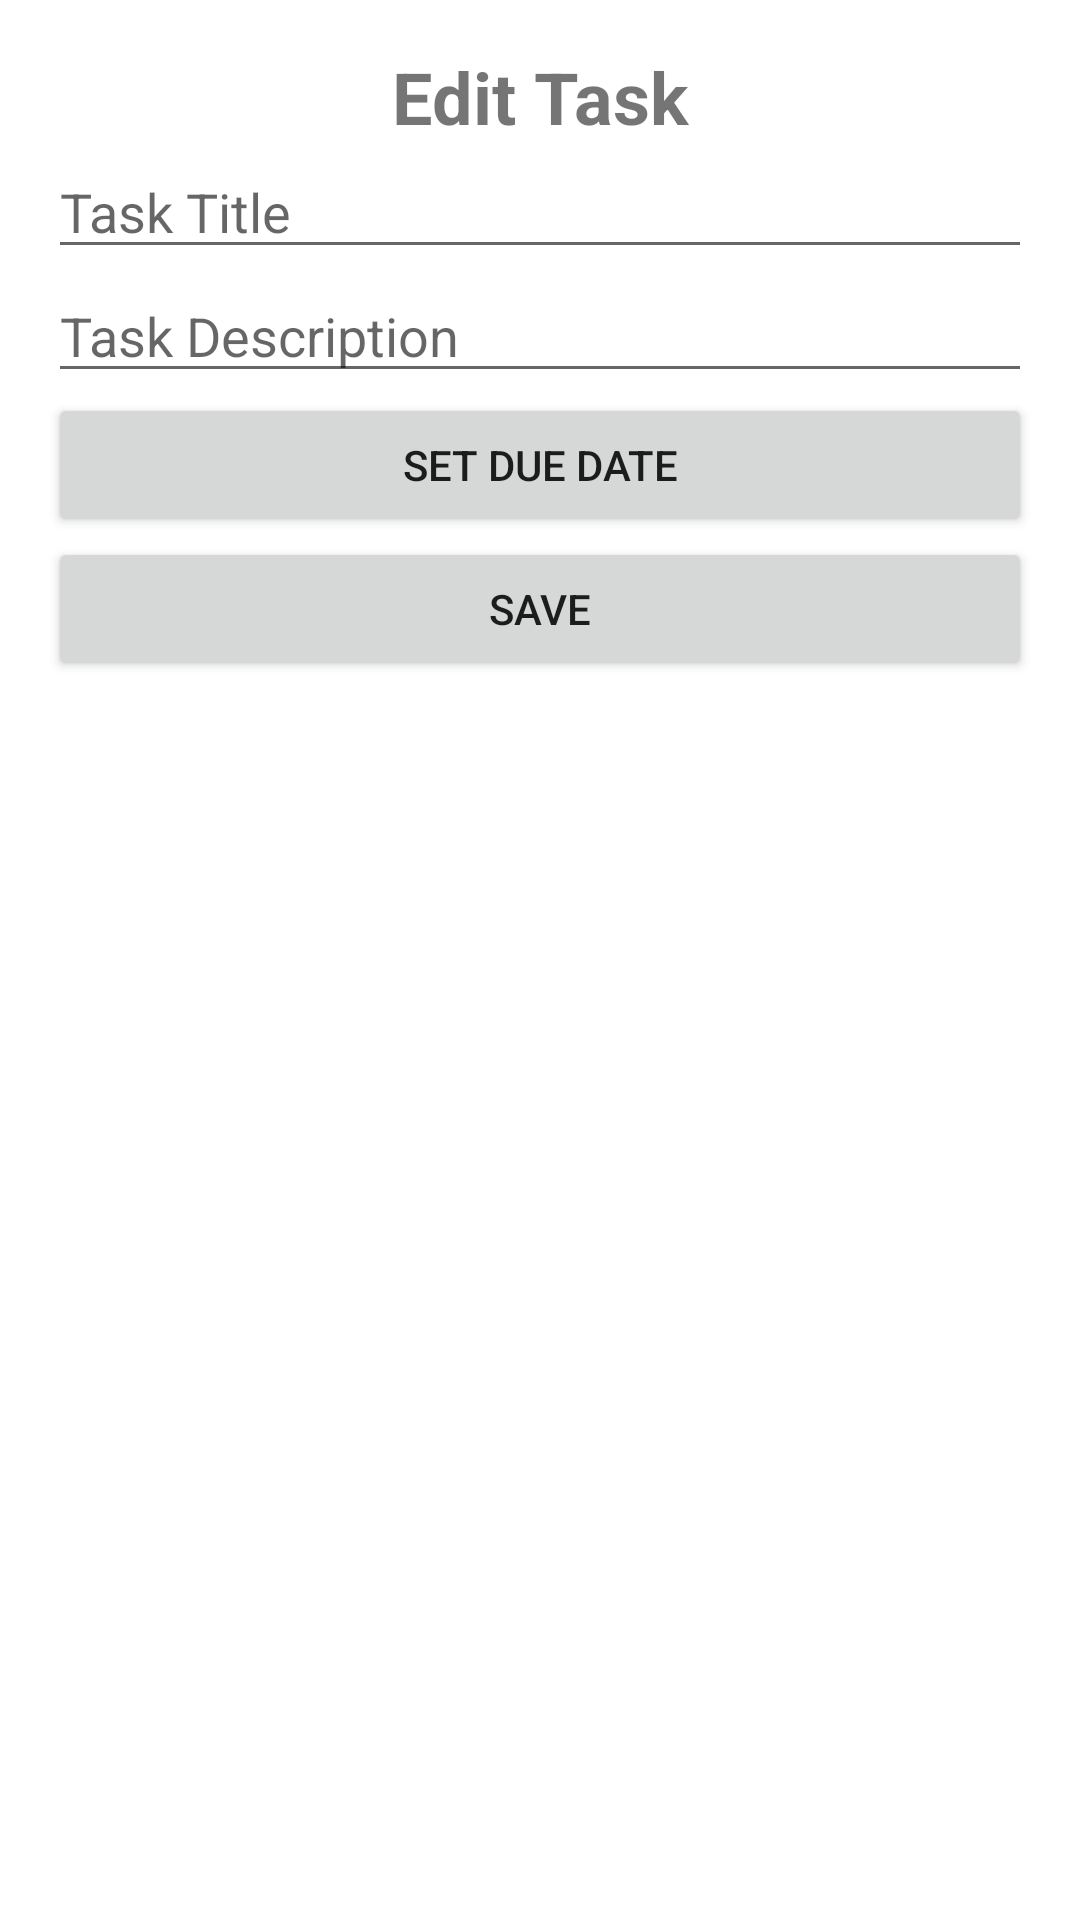

Reconstruct the res/layout file that produces this screen, plus the resources it refers to.
<!-- AndroidManifest.xml: application theme Theme.MobileApp -->
<!-- res/layout/activity_edit_task.xml -->
<LinearLayout
    xmlns:android="http://schemas.android.com/apk/res/android"
    android:layout_width="match_parent"
    android:layout_height="match_parent"
    android:orientation="vertical"
    android:padding="16dp">

    <TextView
        android:layout_width="match_parent"
        android:layout_height="wrap_content"
        android:text="@string/edit_task"
        android:textSize="24sp"
        android:textStyle="bold"
        android:gravity="center"/>

    <EditText
        android:id="@+id/editTextTitle"
        android:layout_width="match_parent"
        android:layout_height="wrap_content"
        android:inputType="text"
        android:hint="@string/title_hint"
        android:autofillHints="@string/title_hint"/>

    <EditText
        android:id="@+id/editTextDescription"
        android:layout_width="match_parent"
        android:layout_height="wrap_content"
        android:inputType="text"
        android:hint="@string/description_hint"
        android:autofillHints="@string/description_hint"/>

    <Button
        android:id="@+id/buttonSetDueDate"
        android:layout_width="match_parent"
        android:layout_height="wrap_content"
        android:text="@string/set_due_date"/>

    <Button
        android:id="@+id/buttonSave"
        android:layout_width="match_parent"
        android:layout_height="wrap_content"
        android:text="@string/save"/>

</LinearLayout>
<!-- resources referenced by this layout -->
<resources>
  <string name="description_hint">Task Description</string>
  <string name="edit_task">Edit Task</string>
  <string name="save">Save</string>
  <string name="set_due_date">Set Due Date</string>
  <string name="title_hint">Task Title</string>
  <style name="Theme.MobileApp" parent="Theme.MaterialComponents.DayNight.DarkActionBar">
          
          <item name="colorPrimary">@color/colorPrimary</item>
          <item name="colorPrimaryVariant">@color/colorPrimaryVariant</item>
          <item name="colorOnPrimary">@color/colorOnPrimary</item>
          
          <item name="colorSecondary">@color/colorSecondary</item>
          <item name="colorSecondaryVariant">@color/colorSecondaryVariant</item>
          <item name="colorOnSecondary">@color/colorOnSecondary</item>
          
          <item name="android:statusBarColor" tools:targetApi="l">@color/colorPrimaryVariant</item>
          
          <item name="android:navigationBarColor" tools:targetApi="l">@color/colorPrimaryVariant</item>
      </style>
  <!-- not gathered from this repository: default colours our renderer supplied (Android Studio template values) -->
  <color name="colorPrimary">#FF6200EE</color>
</resources>
